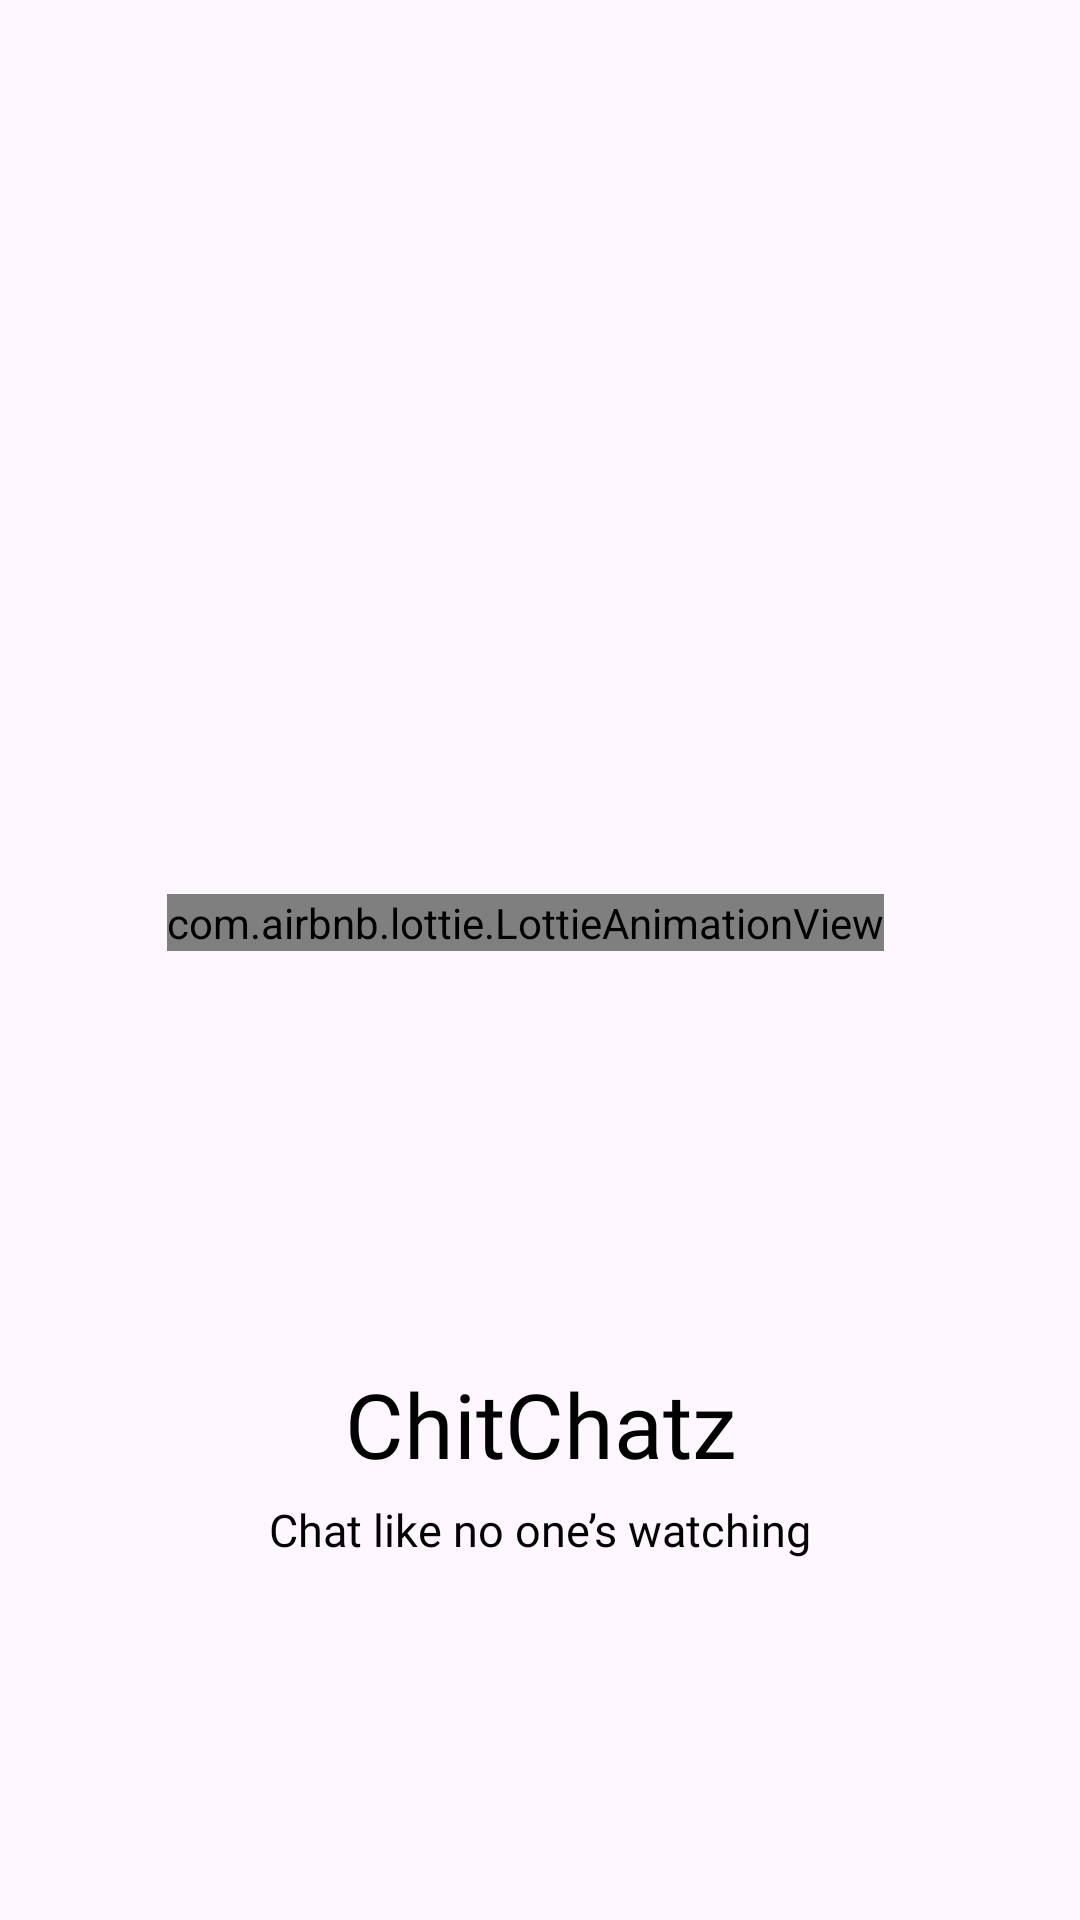

This screen was rendered from an Android layout file. Write that file and the resources it references.
<!-- AndroidManifest.xml: application theme Theme.ChitChatz -->
<!-- res/layout/fragment_splashscreen.xml -->
<?xml version="1.0" encoding="utf-8"?>
    <androidx.constraintlayout.widget.ConstraintLayout xmlns:android="http://schemas.android.com/apk/res/android"
        xmlns:app="http://schemas.android.com/apk/res-auto"
        xmlns:tools="http://schemas.android.com/tools"
        android:layout_width="match_parent"
        android:layout_height="match_parent"
        tools:context=".Ui.Splashscreen">

        <com.airbnb.lottie.LottieAnimationView
            android:id="@+id/loadingAnimationView"
            android:layout_width="wrap_content"
            android:layout_height="wrap_content"
            app:layout_constraintBottom_toBottomOf="parent"
            app:layout_constraintEnd_toEndOf="parent"
            app:layout_constraintStart_toStartOf="parent"
            app:layout_constraintTop_toTopOf="parent"

            app:lottie_autoPlay="true"
            app:lottie_loop="true"
            android:layout_marginEnd="10dp"
            app:lottie_rawRes="@raw/splashscreenfinal"
            android:layout_marginBottom="25dp"/>

        <TextView
            android:id="@+id/tv_appname"
            android:layout_width="wrap_content"
            android:layout_height="wrap_content"
            android:layout_marginBottom="5dp"
            android:text="@string/tv_appName"
            android:textColor="@color/black"
            android:fontFamily="@font/productssansblack"
            android:textSize="30sp"
            app:layout_constraintBottom_toTopOf="@id/appline"
            app:layout_constraintEnd_toEndOf="@+id/appline"
            app:layout_constraintStart_toStartOf="@+id/appline" />

        <TextView
            android:id="@+id/appline"
            android:layout_width="wrap_content"
            android:layout_height="wrap_content"
            android:layout_marginTop="10dp"
            android:layout_marginBottom="120dp"
            android:fontFamily="@font/productssansblack"
            android:text="@string/tv_appline"
            android:textColor="@color/black"
            android:textSize="15sp"
            app:layout_constraintBottom_toBottomOf="parent"
            app:layout_constraintEnd_toEndOf="parent"
            app:layout_constraintStart_toStartOf="parent" />

        <FrameLayout
            android:id="@+id/fragment_container"
            android:layout_width="match_parent"
            android:layout_height="match_parent" />

    </androidx.constraintlayout.widget.ConstraintLayout>
<!-- resources referenced by this layout -->
<resources>
  <color name="black">#FF000000</color>
  <string name="tv_appName">ChitChatz</string>
  <string name="tv_appline">Chat like no one’s watching</string>
  
  
      //detail screen
  <style name="Theme.ChitChatz" parent="Base.Theme.ChitChatz" />
  <style name="Base.Theme.ChitChatz" parent="Theme.Material3.DayNight.NoActionBar">
          
          
      </style>
</resources>
